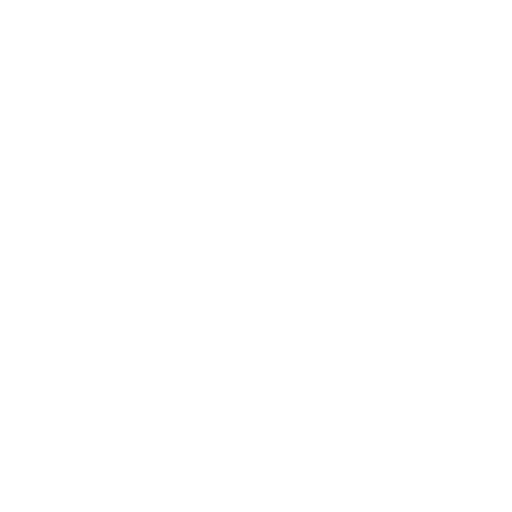
t = 0.00 s
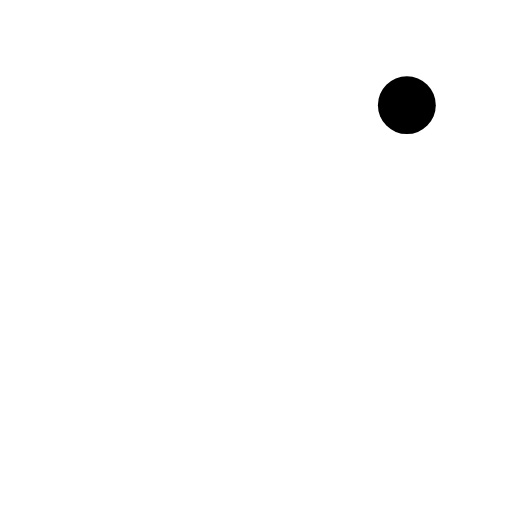
t = 0.29 s
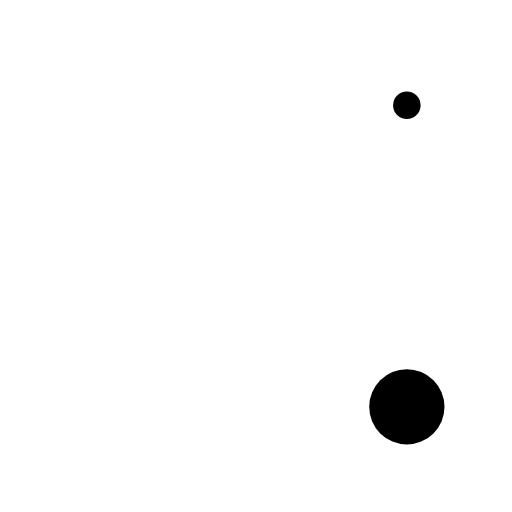
t = 0.63 s
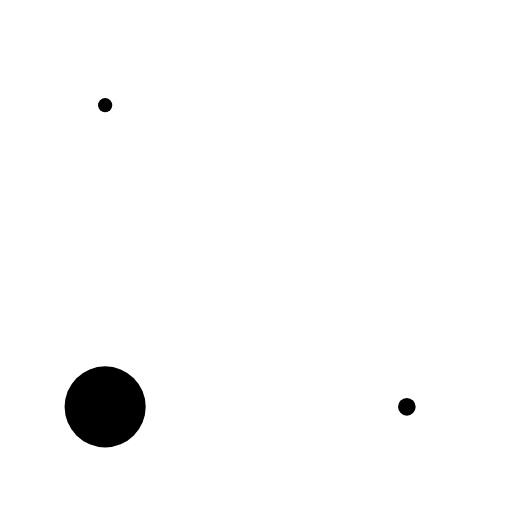
t = 0.92 s
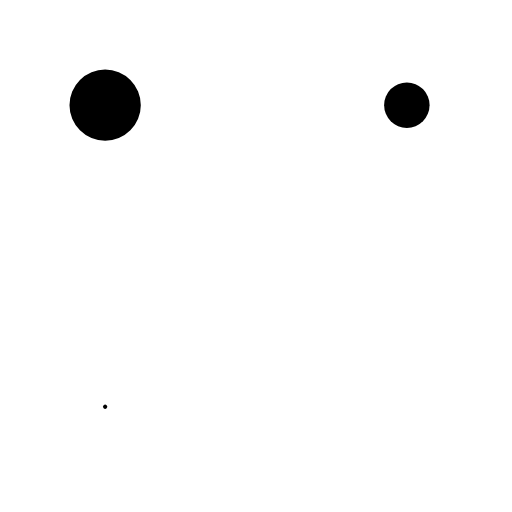
t = 1.25 s
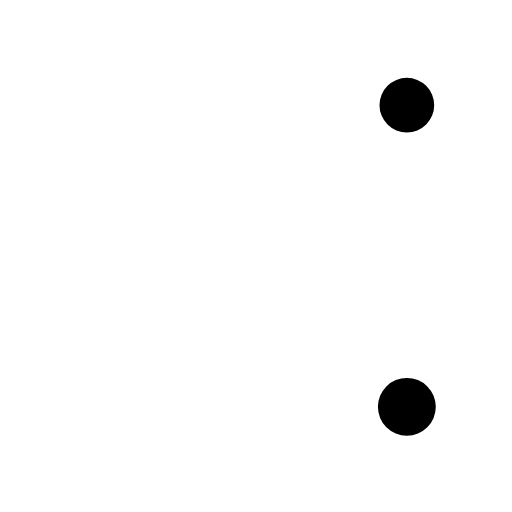
t = 1.54 s

The animated SVG that drew these frames (rendered in a browser with its animation timeline set to each time). Animation: 8 SMIL elements (animate=8); one cycle of 1.88 s, repeats indefinitely.

<svg xmlns="http://www.w3.org/2000/svg" width="10" height="10" viewBox="0 0 24 24">
<circle cx="12" cy="2" r="0" fill="#ffffff">
  <animate attributeName="r" begin="0" calcMode="spline" dur="1s" keySplines="0.2 0.2 0.4 0.8;0.2 0.2 0.4 0.8;0.2 0.2 0.4 0.8" repeatCount="indefinite" values="0;2;0;0"/>
</circle>
<circle cx="12" cy="2" r="0" fill="currentColor" transform="rotate(45 12 12)">
  <animate attributeName="r" begin="0.125s" calcMode="spline" dur="1s" keySplines="0.2 0.2 0.4 0.8;0.2 0.2 0.4 0.8;0.2 0.2 0.4 0.8" repeatCount="indefinite" values="0;2;0;0"/>
</circle>
<circle cx="12" cy="2" r="0" fill="#ffffff" transform="rotate(90 12 12)">
  <animate attributeName="r" begin="0.25s" calcMode="spline" dur="1s" keySplines="0.2 0.2 0.4 0.8;0.2 0.2 0.4 0.8;0.2 0.2 0.4 0.8" repeatCount="indefinite" values="0;2;0;0"/>
</circle>
<circle cx="12" cy="2" r="0" fill="currentColor" transform="rotate(135 12 12)">
  <animate attributeName="r" begin="0.375s" calcMode="spline" dur="1s" keySplines="0.2 0.2 0.4 0.8;0.2 0.2 0.4 0.8;0.2 0.2 0.4 0.8" repeatCount="indefinite" values="0;2;0;0"/>
</circle>
<circle cx="12" cy="2" r="0" fill="#ffffff" transform="rotate(180 12 12)">
  <animate attributeName="r" begin="0.5s" calcMode="spline" dur="1s" keySplines="0.2 0.2 0.4 0.8;0.2 0.2 0.4 0.8;0.2 0.2 0.4 0.8" repeatCount="indefinite" values="0;2;0;0"/>
</circle><circle cx="12" cy="2" r="0" fill="currentColor" transform="rotate(225 12 12)">
  <animate attributeName="r" begin="0.625s" calcMode="spline" dur="1s" keySplines="0.2 0.2 0.4 0.8;0.2 0.2 0.4 0.8;0.2 0.2 0.4 0.8" repeatCount="indefinite" values="0;2;0;0"/>
</circle>
<circle cx="12" cy="2" r="0" fill="#ffffff" transform="rotate(270 12 12)">
  <animate attributeName="r" begin="0.75s" calcMode="spline" dur="1s" keySplines="0.2 0.2 0.4 0.8;0.2 0.2 0.4 0.8;0.2 0.2 0.4 0.8" repeatCount="indefinite" values="0;2;0;0"/>
</circle>
<circle cx="12" cy="2" r="0" fill="currentColor" transform="rotate(315 12 12)">
  <animate attributeName="r" begin="0.875s" calcMode="spline" dur="1s" keySplines="0.2 0.2 0.4 0.8;0.2 0.2 0.4 0.8;0.2 0.2 0.4 0.8" repeatCount="indefinite" values="0;2;0;0"/>
</circle>
</svg>
